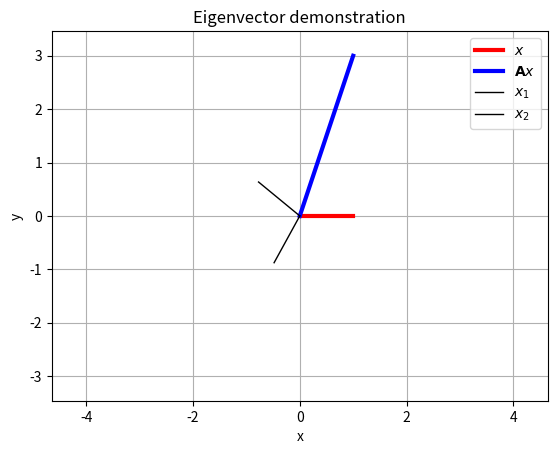

Write Python code to recreate this figure.
#!/usr/bin/env python
"""
Eigenvalue demonstration

The revolving red hand is the input vector and the blue hand is the linearly
transformed vector.

Four times every revolution the two hands are parallel (or anti-parallel),
twice to each eigenvector of the matrix A.  The ratio of lengths, blue hand
over red hand, is the corresponding eigenvalue.  The eigenvalue will be
negative if the hands are anti-parallel.

"""

import sys
import numpy as np
import matplotlib.pyplot as plt
import matplotlib.animation as animation
from math import pi, sin, cos


def eigdemo(A):

    print("matrix A =")
    print(A)
    e, x = np.linalg.eig(A)

    print(f"λ1 = {e[0]:.3f}, x1 = {np.real(x[:, 0].flatten())}")
    print(f"λ2 = {e[1]:.3f}, x2 = {np.real(x[:, 1].flatten())}")

    s = np.max(np.abs(e))

    fig, ax = plt.subplots()
    plt.axis([-s, s, -s, s])
    plt.grid(True)
    plt.title("Eigenvector demonstration")
    plt.xlabel("x")
    plt.ylabel("y")
    plt.axis("equal")
    plt.xlim(-s, s)
    plt.ylim(-s, s)
    ax.set_aspect("equal")

    (l1,) = plt.plot([0, 0], [0, 0], color="r", linewidth=3)  # input vector
    (l2,) = plt.plot([0, 0], [0, 0], color="b", linewidth=3)  # transformed vector

    plt.plot([0, x[0, 0]], [0, x[1, 0]], color="k", linewidth=1)
    plt.plot([0, x[0, 1]], [0, x[1, 1]], color="k", linewidth=1)

    plt.legend(["$x$", r"${\bf A} x$", r"$x_1$", r"$x_2$"])

    print("\nto exit: type q, or close the window")

    def animate(theta):

        x = np.r_[cos(-theta), sin(-theta)]
        y = A @ x

        l1.set_xdata([0, x[0]])
        l1.set_ydata([0, x[1]])

        l2.set_xdata([0, y[0]])
        l2.set_ydata([0, y[1]])

        return l1, l2

    myAnimation = animation.FuncAnimation(
        fig,
        animate,
        frames=np.linspace(0, 2 * pi, 400),
        blit=True,
        interval=20,
        repeat=True,
    )

    plt.show(block=True)


def main():

    def help():
        print("eigdemo          # uses default matrix [1 2; 3 4]")
        print("eigdemo a b c d  # uses matrix [a b; c d]")
        sys.exit(0)

    if any(arg in ("-h", "--help", "help") for arg in sys.argv[1:]):
        help()

    if len(sys.argv) == 5:
        try:
            vec = [float(a) for a in sys.argv[1:5]]
            A = np.reshape(vec, (2, 2))
        except:
            help()

    elif len(sys.argv) == 1:
        A = np.array([[1, 2], [3, 3]])

    else:
        help()

    eigdemo(A)


if __name__ == "__main__":
    main()
